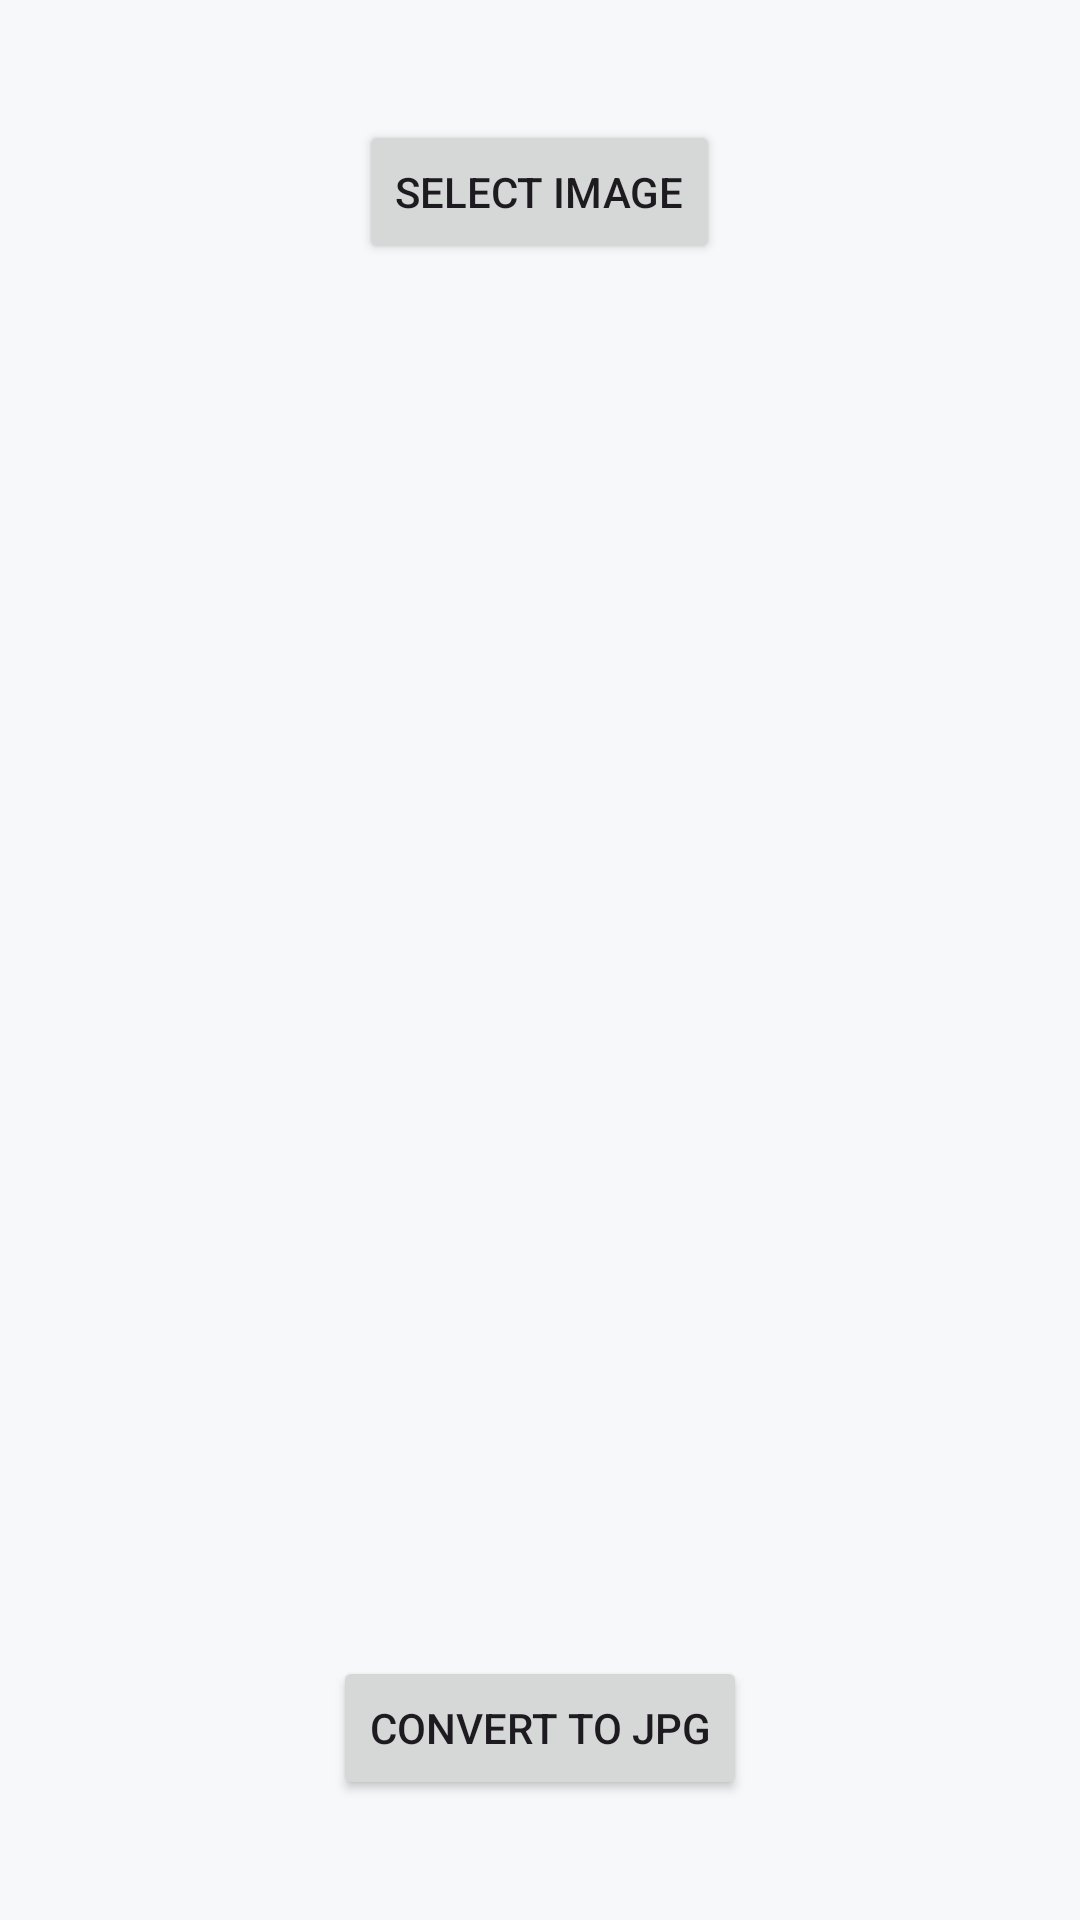

Reconstruct the res/layout file that produces this screen, plus the resources it refers to.
<!-- AndroidManifest.xml: application theme Theme.Img2PDF -->
<!-- res/layout/fragment_image_to_jpg.xml -->
<?xml version="1.0" encoding="utf-8"?>
<LinearLayout xmlns:android="http://schemas.android.com/apk/res/android"
    android:layout_width="match_parent"
    android:layout_height="match_parent"
    android:orientation="vertical"
    android:gravity="center_horizontal"
    android:padding="16dp">

    <Button
        android:id="@+id/selectImageButton"
        android:layout_width="wrap_content"
        android:layout_height="wrap_content"
        android:layout_marginTop="24dp"
        android:text="Select Image" />

    <ImageView
        android:id="@+id/imageViewPreview"
        android:layout_width="match_parent"
        android:layout_height="0dp"
        android:layout_weight="1"
        android:layout_marginTop="16dp"
        android:scaleType="fitCenter" />

    <Button
        android:id="@+id/convertToJpgButton"
        android:layout_width="wrap_content"
        android:layout_height="wrap_content"
        android:layout_marginBottom="24dp"
        android:text="Convert to JPG" />

</LinearLayout>
<!-- resources referenced by this layout -->
<resources>
  <style name="Theme.Img2PDF" parent="Theme.Material3.DayNight.NoActionBar">
          
          <item name="colorPrimary">@color/primary_blue</item>
          <item name="colorOnPrimary">@color/white</item>
          <item name="colorPrimaryContainer">@color/background_gray</item>
          <item name="colorOnPrimaryContainer">@color/text_primary</item>
          
          <item name="colorSecondary">@color/primary_blue</item>
          <item name="colorOnSecondary">@color/white</item>
          <item name="colorSecondaryContainer">@color/background_gray</item>
          <item name="colorOnSecondaryContainer">@color/text_primary</item>
  
          <item name="android:colorBackground">@color/background_gray</item>
          <item name="colorSurface">@color/surface_white</item>
          <item name="colorOnSurface">@color/text_primary</item>
          <item name="colorSurfaceVariant">@color/background_gray</item>
          <item name="colorOnSurfaceVariant">@color/text_secondary</item>
  
          <item name="android:statusBarColor">@color/surface_white</item>
          <item name="android:windowLightStatusBar">true</item>
      </style>
  <color name="primary_blue">#1877F2</color>
  <color name="white">#FFFFFFFF</color>
  <color name="background_gray">#F7F8FA</color>
  <color name="text_primary">#1C1E21</color>
  <color name="surface_white">#FFFFFF</color>
  <color name="text_secondary">#65676B</color>
</resources>
